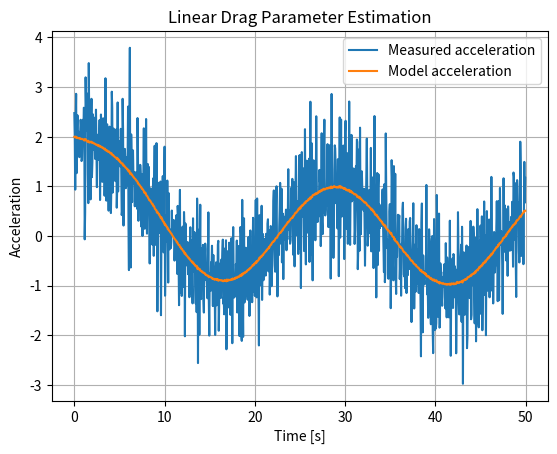

Recreate this plot in Python.
"""
Estimate vehicle mass-normalized drag from noisy telemetry.

Learn:
- Linear regression
- Parameter estimation
- Model structure
"""

import numpy as np
import matplotlib.pyplot as plt


def main():
    rng = np.random.default_rng(1)
    dt = 0.05
    t = np.arange(0, 50, dt)

    true_drag = 0.18
    force = 2.0 + 1.2 * np.sin(0.25 * t)
    velocity = np.zeros_like(t)

    for k in range(1, len(t)):
        acceleration = force[k - 1] - true_drag * velocity[k - 1]
        velocity[k] = velocity[k - 1] + acceleration * dt

    measured_velocity = velocity + rng.normal(0, 0.05, len(t))
    measured_acceleration = np.gradient(measured_velocity, dt)

    # a = force - c*v  => force - a = c*v
    x = measured_velocity.reshape(-1, 1)
    y = force - measured_acceleration
    estimated_drag = float(np.linalg.lstsq(x, y, rcond=None)[0][0])

    print(f"True drag coefficient:      {true_drag:.4f}")
    print(f"Estimated drag coefficient: {estimated_drag:.4f}")

    predicted_acceleration = force - estimated_drag * measured_velocity

    plt.figure()
    plt.plot(t, measured_acceleration, label="Measured acceleration")
    plt.plot(t, predicted_acceleration, label="Model acceleration")
    plt.title("Linear Drag Parameter Estimation")
    plt.xlabel("Time [s]")
    plt.ylabel("Acceleration")
    plt.grid(True)
    plt.legend()
    plt.show()


if __name__ == "__main__":
    main()
